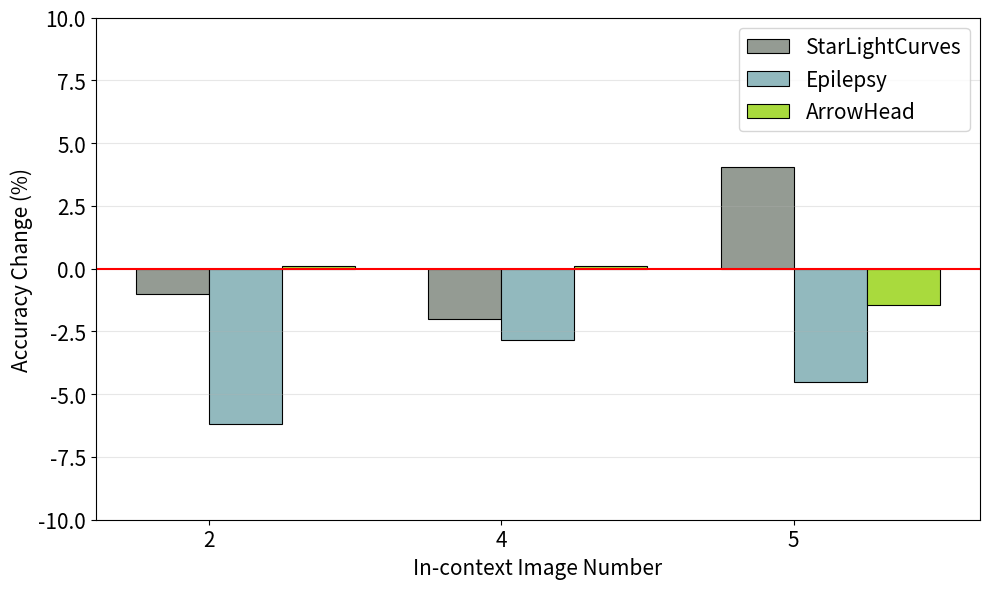

The matplotlib source for this figure:
import matplotlib.pyplot as plt
import numpy as np

# 数据（转换为数值，去掉 % 符号）
data = {
    'StarLightCurves': [-1.01,  -2.02, 4.04],
    'Epilepsy': [-6.19,  -2.83, -4.51],
    'ArrowHead': [0.1,  0.1, -1.43]
}

x_labels = ['2',  '4', '5']  # x轴标签

# 设置颜色（区分不同类别）
colors = ['#949B93', '#92B9BE', '#A9DA3D']

# 创建图形
plt.figure(figsize=(10, 6))

# 定义柱子宽度
bar_width = 0.25
x_pos = np.arange(len(x_labels))  # x轴位置
plt.axhline(y=0, color='r', linestyle='-', linewidth=1.5)  # 红色实线

# 绘制每组数据的柱状图
for i, (name, values) in enumerate(data.items()):
    offset = i * bar_width  # 每组偏移
    bars = plt.bar(x_pos + offset, values, bar_width, label=name, color=colors[i], edgecolor='black', linewidth=0.8)

    # # 添加数值标签在柱子上方（注意：负数要放在下方）
    # for j, bar in enumerate(bars):
    #     height = bar.get_height()
    #     if height > 0:
    #         plt.annotate(f'{height:+.2f}%', xy=(bar.get_x() + bar.get_width()/2, height),
    #                     xytext=(0, 3), textcoords='offset points',
    #                     ha='center', va='bottom', fontsize=10)
    #     else:
    #         plt.annotate(f'{height:+.2f}%', xy=(bar.get_x() + bar.get_width()/2, height),
    #                     xytext=(0, -10), textcoords='offset points',
    #                     ha='center', va='top', fontsize=10)

# 设置 x 轴标签和标题
plt.xlabel('In-context Image Number', fontsize=15)
plt.ylabel('Accuracy Change (%)', fontsize=15)
# plt.title('Performance Change Relative to Baseline (0%)', fontsize=16)

# 设置 x 轴标签
plt.xticks(x_pos + bar_width/2, x_labels, fontsize=15)
plt.yticks(fontsize=15)
# 设置 y 轴范围，确保包含 0 并对称
y_min = min(min(values) for values in data.values())
y_max = max(max(values) for values in data.values())
plt.ylim(-10, 10)

# 添加网格（水平线）
plt.grid(True, axis='y', alpha=0.3)

# 图例
plt.legend(fontsize=15)

# 紧凑布局
plt.tight_layout()

# 显示图表
plt.savefig('zhu.png')